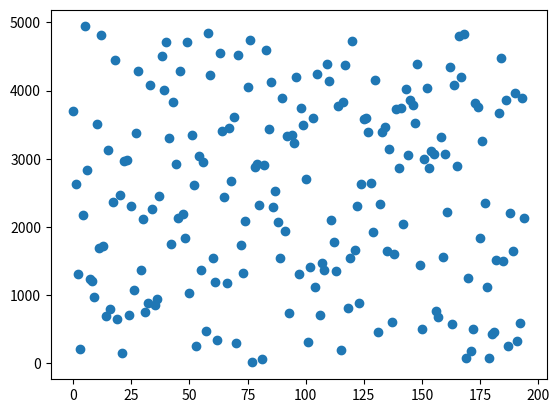

Reproduce this figure in Python.

'''
von neumann algorithm
 X_i+1 ={ X_i * a + c} n mod(m)        LCG   X_i  Seed

 '''
import matplotlib.pyplot as plt
a = 230659
c = 9761320
m = 4976
n = 195
x = 3
r = []
num = []

for i in range (n):
    x = (a*(x) + c )%m
    r.append(x)
    num.append(i)
print(r)
plt.scatter(num, r)
plt.show()

#%%
'''
def rng(m=2**32, a=1103515245, c=12345):

    rng.current = (a*rng.current + c) % m
    return rng.current/m

# setting the seed
rng.current = 1
for i in range(10):

    rng()
'''



# %%
